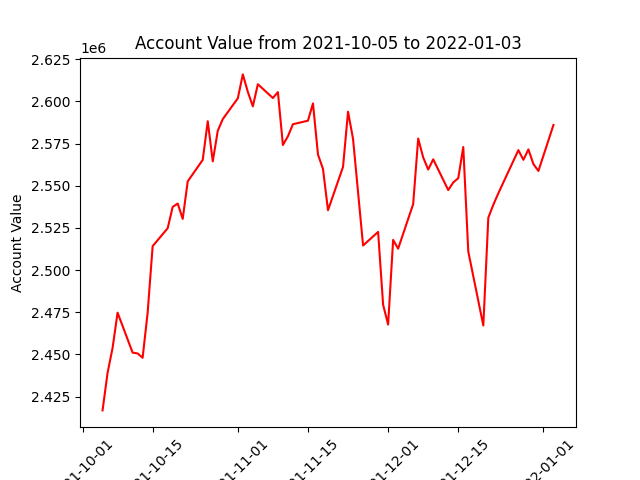

Data behind this chart, as committed beside it:
datadate, account_value
20211005, 2416832
20211006, 2439008
20211007, 2453833
20211008, 2474762
20211011, 2451089
20211012, 2450605
20211013, 2448038
20211014, 2474719
20211015, 2514209
20211018, 2524845
20211019, 2537469
20211020, 2539470
20211021, 2530344
20211022, 2552606
20211025, 2565393
20211026, 2588271
20211027, 2564470
20211028, 2582634
20211029, 2589526
20211101, 2601850
20211102, 2616027
20211103, 2605648
20211104, 2597091
20211105, 2610200
20211108, 2602029
20211109, 2605532
20211110, 2574160
20211111, 2579351
20211112, 2586493
20211115, 2588583
20211116, 2598830
20211117, 2568519
20211118, 2559988
20211119, 2535499
20211122, 2561206
20211123, 2593924
20211124, 2577758
20211126, 2514588
20211129, 2522663
20211130, 2479481
20211201, 2467724
20211202, 2517914
20211203, 2512721
20211206, 2539129
20211207, 2577994
20211208, 2566795
20211209, 2559625
20211210, 2565681
20211213, 2547459
20211214, 2551965
20211215, 2554489
20211216, 2572983
20211217, 2510995
20211220, 2467163
20211221, 2531066
20211222, 2538756
20211223, 2545560
20211227, 2571132
20211228, 2565382
20211229, 2571569
... 3 more rows
